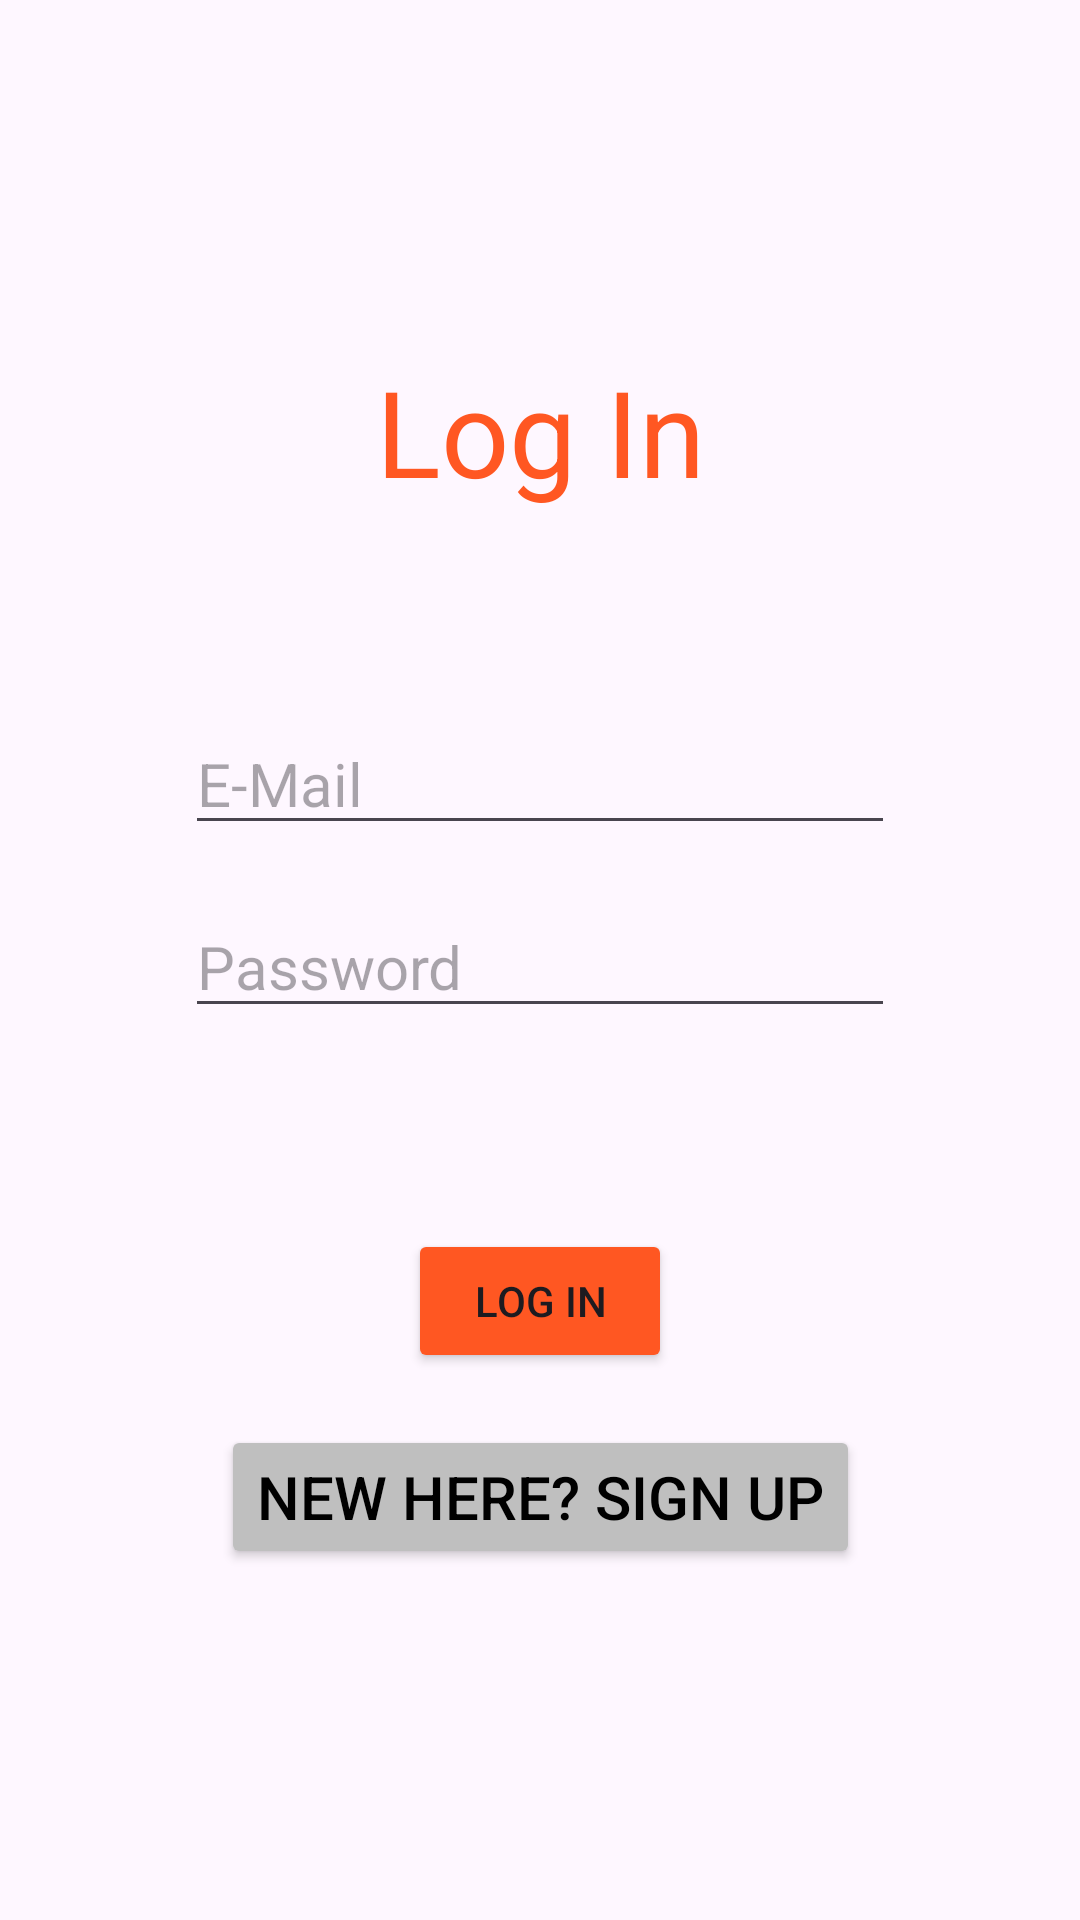

This screen was rendered from an Android layout file. Write that file and the resources it references.
<!-- AndroidManifest.xml: application theme Theme.SignUp_Login_Portal -->
<!-- res/layout/activity_log_in.xml -->
<?xml version="1.0" encoding="utf-8"?>
<androidx.constraintlayout.widget.ConstraintLayout xmlns:android="http://schemas.android.com/apk/res/android"
    xmlns:app="http://schemas.android.com/apk/res-auto"
    xmlns:tools="http://schemas.android.com/tools"
    android:id="@+id/main"
    android:layout_width="match_parent"
    android:layout_height="match_parent"
    tools:context=".LogInActivity">


    <TextView
        android:id="@+id/LogInTitle"
        android:layout_width="wrap_content"
        android:layout_height="wrap_content"
        android:layout_marginTop="100dp"
        android:text="@string/page2_title"
        android:textColor="@color/orange"
        android:textSize="40sp"
        app:layout_constraintBottom_toTopOf="@+id/LogInEmail"
        app:layout_constraintEnd_toEndOf="parent"
        app:layout_constraintHorizontal_bias="0.5"
        app:layout_constraintStart_toStartOf="parent"
        app:layout_constraintTop_toTopOf="parent" />


    <EditText
        android:id="@+id/LogInEmail"
        android:layout_width="wrap_content"
        android:layout_height="wrap_content"
        android:layout_marginTop="50dp"
        android:ems="10"
        android:hint="@string/val1"
        android:inputType="textEmailAddress"
        android:textSize="20sp"
        app:layout_constraintBottom_toTopOf="@+id/LogInPaswd"
        app:layout_constraintEnd_toEndOf="parent"
        app:layout_constraintHorizontal_bias="0.5"
        app:layout_constraintStart_toStartOf="parent"
        app:layout_constraintTop_toBottomOf="@+id/LogInTitle" />

    <EditText
        android:id="@+id/LogInPaswd"
        android:layout_width="wrap_content"
        android:layout_height="wrap_content"
        android:layout_marginBottom="50dp"
        android:ems="10"
        android:hint="@string/val2"
        android:inputType="textPassword"
        android:textSize="20sp"
        app:layout_constraintBottom_toTopOf="@+id/LogIn"
        app:layout_constraintEnd_toEndOf="parent"
        app:layout_constraintHorizontal_bias="0.5"
        app:layout_constraintStart_toStartOf="parent"
        app:layout_constraintTop_toBottomOf="@+id/LogInEmail" />

    <Button
        android:id="@+id/LogIn"
        android:layout_width="wrap_content"
        android:layout_height="wrap_content"
        android:backgroundTint="@color/orange"
        android:text="Log In"
        app:layout_constraintBottom_toTopOf="@+id/NewUser_GoesToSignUp"
        app:layout_constraintEnd_toEndOf="parent"
        app:layout_constraintHorizontal_bias="0.5"
        app:layout_constraintStart_toStartOf="parent"
        app:layout_constraintTop_toBottomOf="@+id/LogInPaswd" />

    <Button
        android:id="@+id/NewUser_GoesToSignUp"
        android:layout_width="wrap_content"
        android:layout_height="wrap_content"
        android:layout_marginBottom="100dp"
        android:backgroundTint="@color/offwhite"
        android:text="New Here? Sign Up"
        android:textColor="@color/black"
        android:textSize="20sp"
        app:layout_constraintBottom_toBottomOf="parent"
        app:layout_constraintEnd_toEndOf="parent"
        app:layout_constraintHorizontal_bias="0.5"
        app:layout_constraintStart_toStartOf="parent"
        app:layout_constraintTop_toBottomOf="@+id/LogIn" />

</androidx.constraintlayout.widget.ConstraintLayout>
<!-- resources referenced by this layout -->
<resources>
  <color name="black">#FF000000</color>
  <color name="offwhite">#BFBFBF</color>
  <color name="orange">#FF5722</color>
  <string name="page2_title">Log In</string>
  <string name="val1">E-Mail</string>
  <string name="val2">Password</string>
  <style name="Theme.SignUp_Login_Portal" parent="Base.Theme.SignUp_Login_Portal" />
  <style name="Base.Theme.SignUp_Login_Portal" parent="Theme.Material3.DayNight.NoActionBar">
          
          
      </style>
</resources>
